Photos from the image-classification dataset "FabricDefectDataset" in the GitHub repository ApurvArc/Textile-Defect-Detection. Its 9 classes are: broken stitch, defect free, hole, horizontal defect, lines, needle mark, pinched fabric, stain, vertical defect.

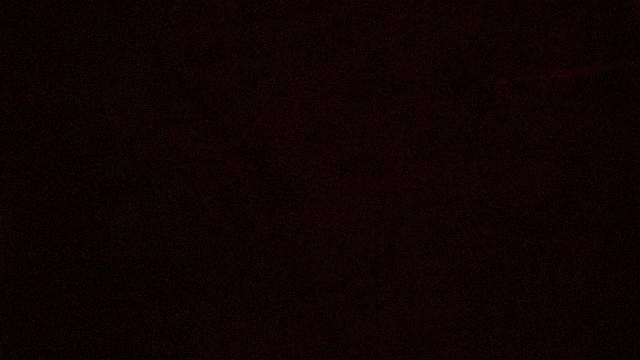
Label: horizontal defect

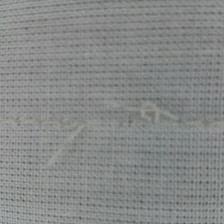
Label: broken stitch

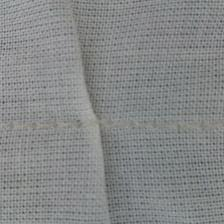
Label: pinched fabric

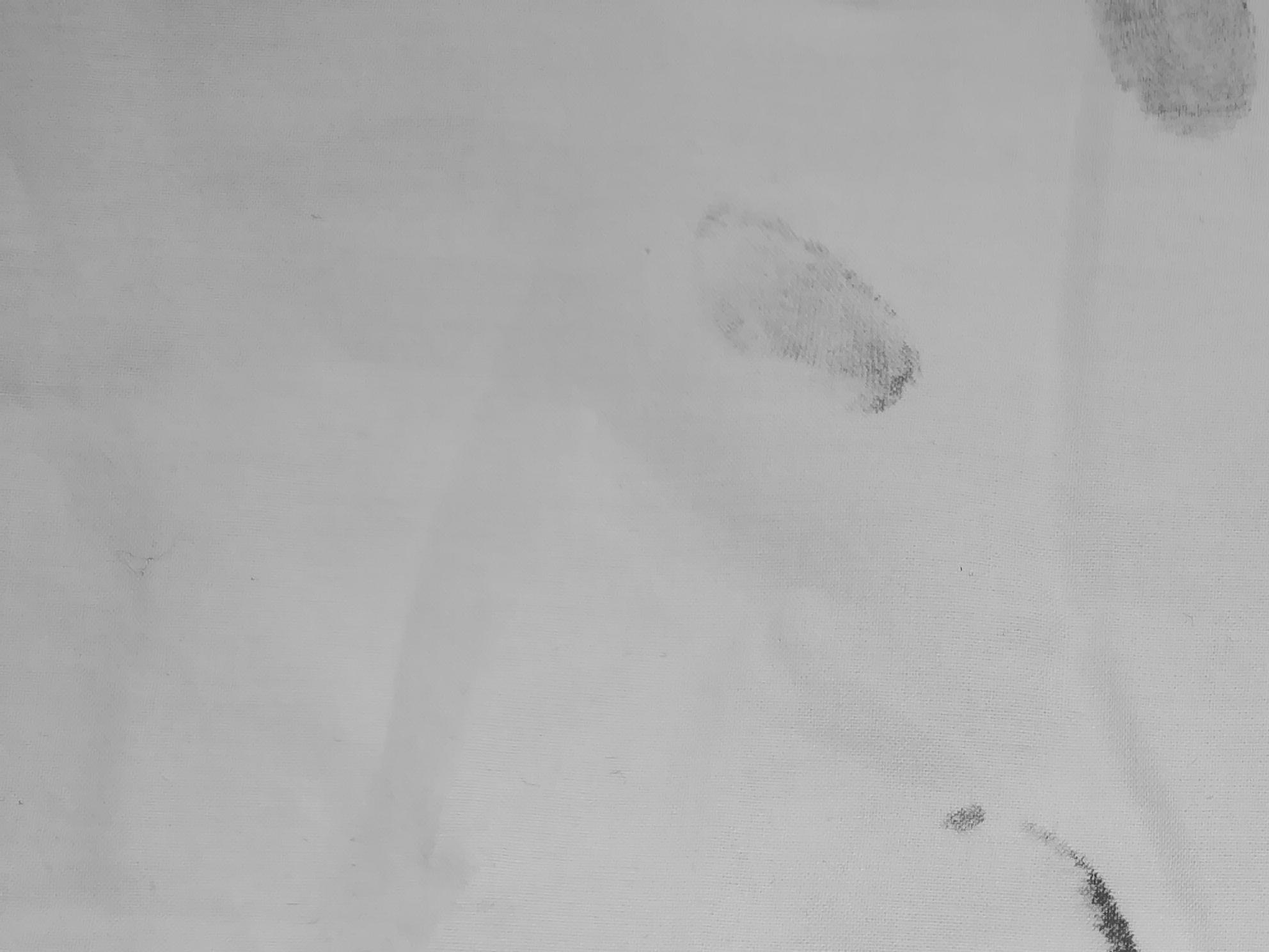
Label: stain

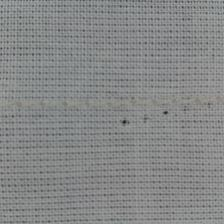
Label: needle mark

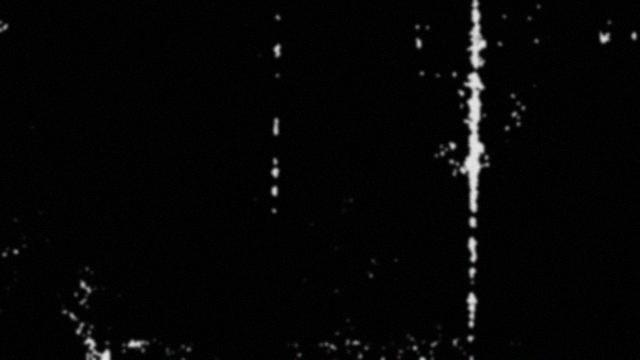
Label: vertical defect
